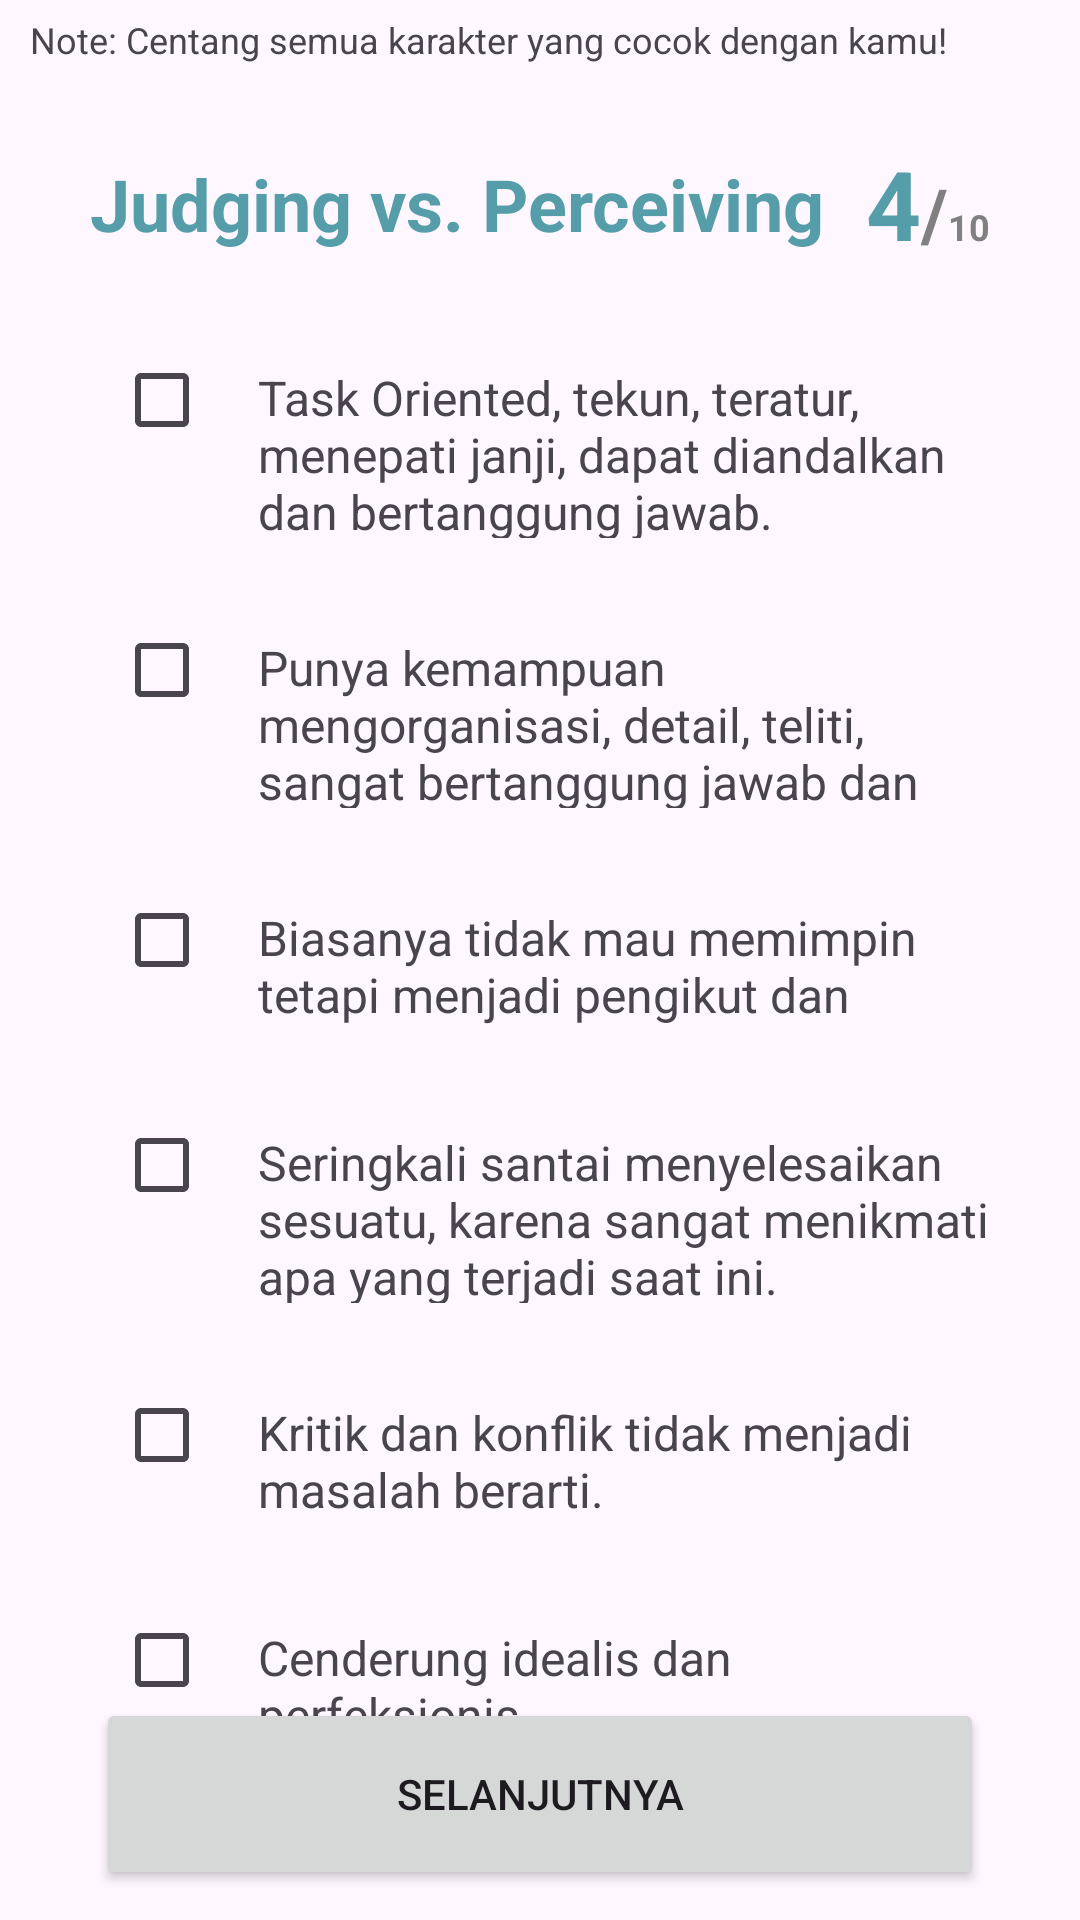

The Android layout XML behind this screen, and the referenced resources:
<!-- AndroidManifest.xml: application theme Theme.Kenari -->
<!-- res/layout/activity_test4.xml -->
<?xml version="1.0" encoding="utf-8"?>
<androidx.constraintlayout.widget.ConstraintLayout xmlns:android="http://schemas.android.com/apk/res/android"
    xmlns:app="http://schemas.android.com/apk/res-auto"
    xmlns:tools="http://schemas.android.com/tools"
    android:layout_width="match_parent"
    android:layout_height="match_parent"
    tools:context=".view.mbti.Test4Activity">

    <TextView
        android:id="@+id/questionTextView"
        android:layout_width="match_parent"
        android:layout_height="wrap_content"
        android:text="@string/mbti_hint_question"
        android:textSize="12sp"
        android:layout_marginHorizontal="5sp"
        android:padding="5dp"
        app:layout_constraintTop_toTopOf="parent"
        app:layout_constraintEnd_toEndOf="parent"
        tools:ignore="MissingConstraints" />

    <LinearLayout
        android:id="@+id/step"
        android:layout_width="match_parent"
        android:layout_height="wrap_content"
        android:orientation="horizontal"
        android:layout_marginHorizontal="30dp"
        android:layout_marginTop="20dp"
        android:gravity="center_vertical"
        app:layout_constraintTop_toBottomOf="@+id/questionTextView"
        app:layout_constraintStart_toStartOf="parent"
        app:layout_constraintEnd_toEndOf="parent"
        tools:ignore="MissingConstraints">

        <TextView
            android:id="@+id/topic"
            android:layout_width="0dp"
            android:layout_height="wrap_content"
            android:layout_weight="1"
            android:textSize="24sp"
            android:textStyle="bold"
            android:textColor="@color/blue_500"
            android:text="Judging vs. Perceiving"/>

        <LinearLayout
            android:layout_width="wrap_content"
            android:layout_height="wrap_content"
            android:layout_gravity="end"
            android:orientation="horizontal">

            <TextView
                android:layout_width="wrap_content"
                android:layout_height="wrap_content"
                android:text="4"
                android:textSize="32sp"
                android:textStyle="bold"
                android:textColor="@color/blue_500"
                android:gravity="end"/>
            <TextView
                android:layout_width="wrap_content"
                android:layout_height="wrap_content"
                android:text="/"
                android:textSize="24sp"
                android:textStyle="bold"
                android:textColor="@color/darkgray"
                android:gravity="end"/>
            <TextView
                android:layout_width="wrap_content"
                android:layout_height="wrap_content"
                android:text="10"
                android:textSize="12sp"
                android:textStyle="bold"
                android:textColor="@color/darkgray"
                android:gravity="end"/>
        </LinearLayout>

    </LinearLayout>


    
    <LinearLayout
        android:id="@+id/checkbox1"
        android:layout_width="match_parent"
        android:layout_height="wrap_content"
        android:orientation="horizontal"
        android:layout_marginHorizontal="30dp"
        android:layout_marginTop="20dp"
        app:layout_constraintTop_toBottomOf="@+id/step"
        app:layout_constraintStart_toStartOf="parent"
        app:layout_constraintEnd_toEndOf="parent"
        tools:ignore="MissingConstraints">

        <CheckBox
            android:id="@+id/C003"
            android:layout_width="wrap_content"
            android:layout_height="wrap_content"
            android:layout_marginStart="8dp"/>
        <TextView
            android:layout_width="wrap_content"
            android:layout_height="70dp"
            android:text="@string/C003"
            android:textSize="16sp"/>
    </LinearLayout>
    
    <LinearLayout
        android:id="@+id/checkbox2"
        android:layout_width="match_parent"
        android:layout_height="wrap_content"
        android:orientation="horizontal"
        android:layout_marginHorizontal="30dp"
        android:layout_marginTop="20dp"
        app:layout_constraintTop_toBottomOf="@+id/checkbox1"
        app:layout_constraintStart_toStartOf="parent"
        app:layout_constraintEnd_toEndOf="parent"
        tools:ignore="MissingConstraints">

        <CheckBox
            android:id="@+id/C009"
            android:layout_width="wrap_content"
            android:layout_height="wrap_content"
            android:layout_marginStart="8dp"/>
        <TextView
            android:layout_width="wrap_content"
            android:layout_height="70dp"
            android:text="@string/C009"
            android:textSize="16sp"/>
    </LinearLayout>
    
    <LinearLayout
        android:id="@+id/checkbox3"
        android:layout_width="match_parent"
        android:layout_height="wrap_content"
        android:orientation="horizontal"
        android:layout_marginHorizontal="30dp"
        android:layout_marginTop="20dp"
        app:layout_constraintTop_toBottomOf="@+id/checkbox2"
        app:layout_constraintStart_toStartOf="parent"
        app:layout_constraintEnd_toEndOf="parent"
        tools:ignore="MissingConstraints">

        <CheckBox
            android:id="@+id/C018"
            android:layout_width="wrap_content"
            android:layout_height="wrap_content"
            android:layout_marginStart="8dp"/>
        <TextView
            android:layout_width="wrap_content"
            android:layout_height="55dp"
            android:text="@string/C018"
            android:textSize="16sp"/>
    </LinearLayout>
    
    <LinearLayout
        android:id="@+id/checkbox4"
        android:layout_width="match_parent"
        android:layout_height="wrap_content"
        android:orientation="horizontal"
        android:layout_marginHorizontal="30dp"
        android:layout_marginTop="20dp"
        app:layout_constraintTop_toBottomOf="@+id/checkbox3"
        app:layout_constraintStart_toStartOf="parent"
        app:layout_constraintEnd_toEndOf="parent"
        tools:ignore="MissingConstraints">

        <CheckBox
            android:id="@+id/C019"
            android:layout_width="wrap_content"
            android:layout_height="wrap_content"
            android:layout_marginStart="8dp"/>
        <TextView
            android:layout_width="wrap_content"
            android:layout_height="70dp"
            android:text="@string/C019"
            android:textSize="16sp"/>
    </LinearLayout>
    
    <LinearLayout
        android:id="@+id/checkbox5"
        android:layout_width="match_parent"
        android:layout_height="wrap_content"
        android:orientation="horizontal"
        android:layout_marginHorizontal="30dp"
        android:layout_marginTop="20dp"
        app:layout_constraintTop_toBottomOf="@+id/checkbox4"
        app:layout_constraintStart_toStartOf="parent"
        app:layout_constraintEnd_toEndOf="parent"
        tools:ignore="MissingConstraints">

        <CheckBox
            android:id="@+id/C031"
            android:layout_width="wrap_content"
            android:layout_height="wrap_content"
            android:layout_marginStart="8dp"/>
        <TextView
            android:layout_width="wrap_content"
            android:layout_height="55dp"
            android:text="@string/C031"
            android:textSize="16sp"/>
    </LinearLayout>
    
    <LinearLayout
        android:id="@+id/checkbox6"
        android:layout_width="match_parent"
        android:layout_height="wrap_content"
        android:orientation="horizontal"
        android:layout_marginHorizontal="30dp"
        android:layout_marginTop="20dp"
        app:layout_constraintTop_toBottomOf="@+id/checkbox5"
        app:layout_constraintStart_toStartOf="parent"
        app:layout_constraintEnd_toEndOf="parent"
        tools:ignore="MissingConstraints">

        <CheckBox
            android:id="@+id/C035"
            android:layout_width="wrap_content"
            android:layout_height="wrap_content"
            android:layout_marginStart="8dp"/>
        <TextView
            android:layout_width="wrap_content"
            android:layout_height="wrap_content"
            android:text="@string/C035"
            android:textSize="16sp"/>
    </LinearLayout>

    <Button
        android:id="@+id/next"
        android:layout_width="296dp"
        android:layout_height="64dp"
        android:layout_marginHorizontal="20dp"
        app:layout_constraintEnd_toEndOf="parent"
        app:layout_constraintStart_toStartOf="parent"
        android:layout_marginBottom="10dp"
        app:layout_constraintBottom_toBottomOf="parent"
        android:text="Selanjutnya" />

</androidx.constraintlayout.widget.ConstraintLayout>
<!-- resources referenced by this layout -->
<resources>
  <color name="blue_500">#569DAA</color>
  <color name="darkgray">#808080</color>
  <string name="C003">Task Oriented, tekun, teratur, menepati janji, dapat diandalkan dan bertanggung jawab.</string>
  <string name="C009">Punya kemampuan mengorganisasi, detail, teliti, sangat bertanggung jawab dan bisa diandalkan.</string>
  <string name="C018">Biasanya tidak mau memimpin tetapi menjadi pengikut dan pelaksana setia.</string>
  <string name="C019">Seringkali santai menyelesaikan sesuatu, karena sangat menikmati apa yang terjadi saat ini.</string>
  <string name="C031">Kritik dan konflik tidak menjadi masalah berarti.</string>
  <string name="C035">Cenderung idealis dan perfeksionis.</string>
  <string name="mbti_hint_question">Note: Centang semua karakter yang cocok dengan kamu!</string>
  <style name="Theme.Kenari" parent="Base.Theme.Kenari" />
  <style name="Base.Theme.Kenari" parent="Theme.Material3.DayNight">
          
          <item name="colorPrimary">@color/cyan</item>
      </style>
  <color name="cyan">#20BAB3</color>
</resources>
